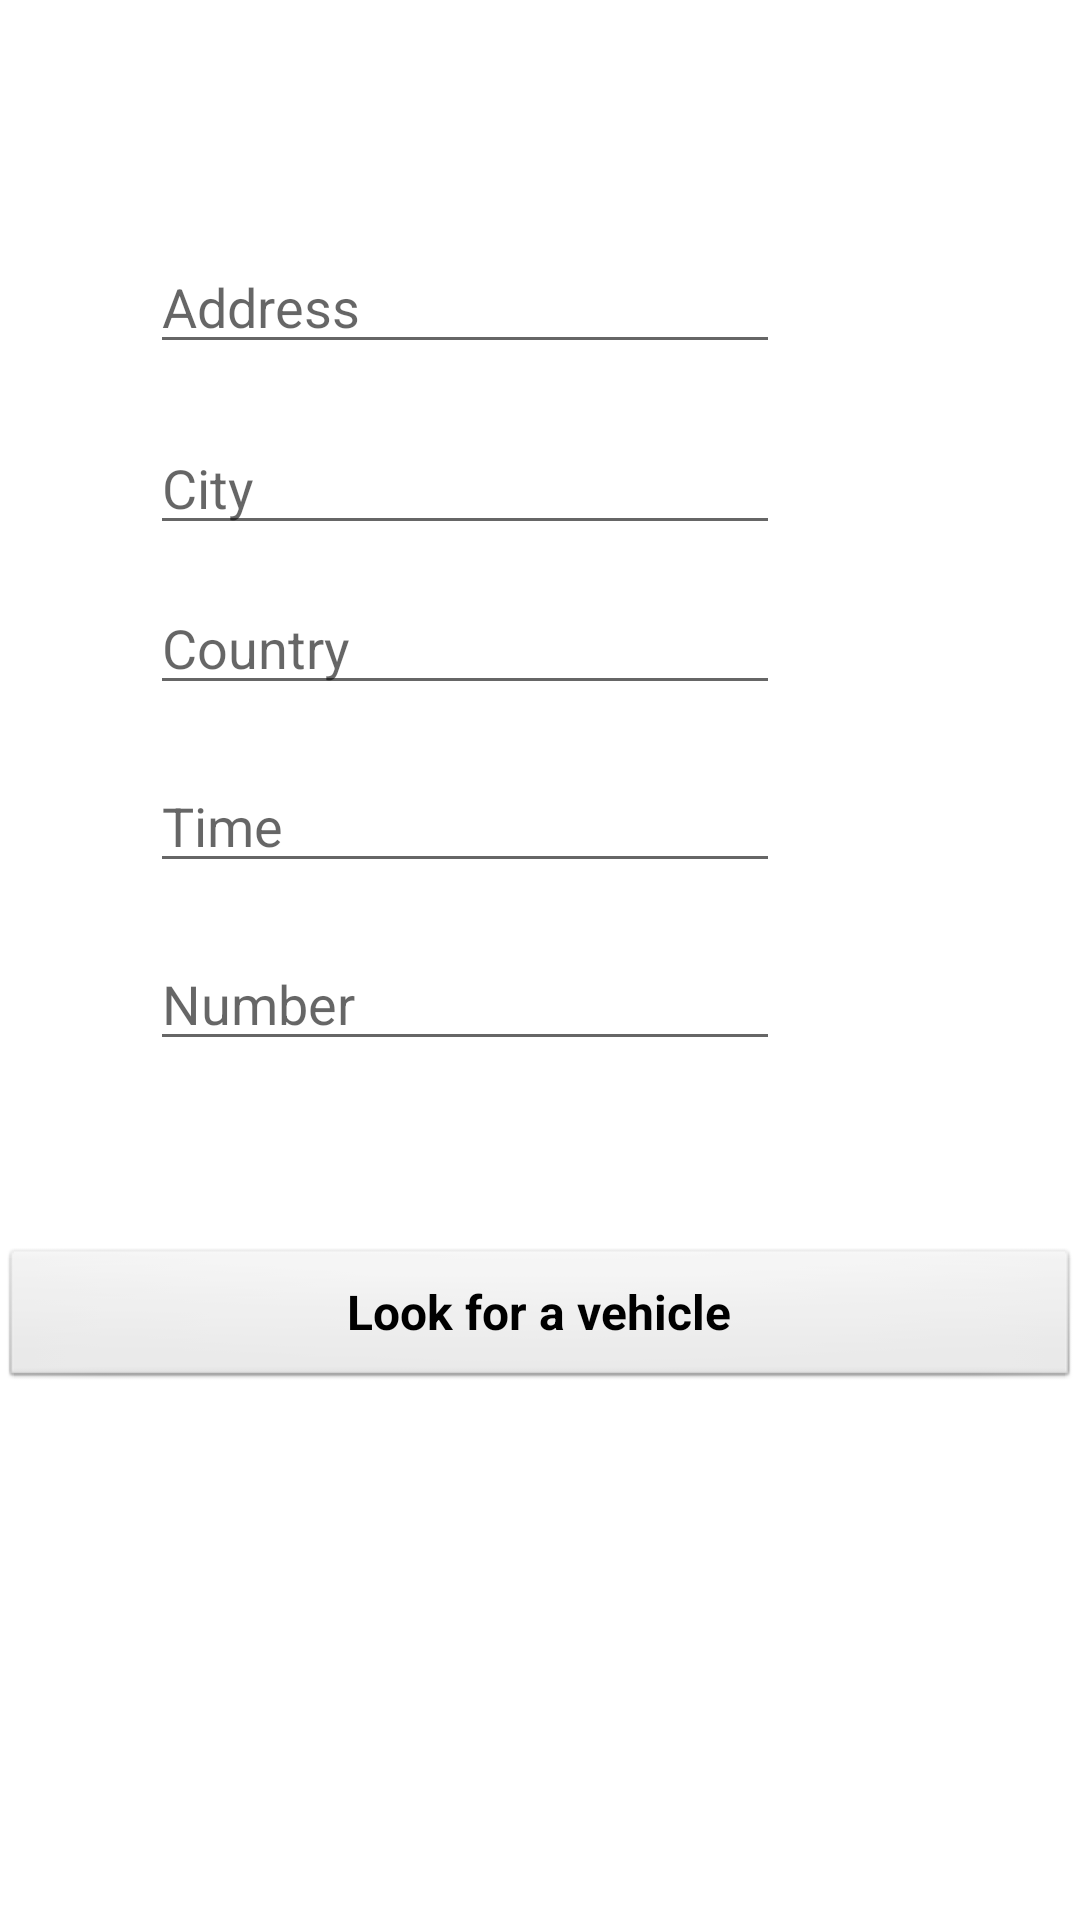

Produce the Android XML layout that renders to this screen, including the resource entries it uses.
<!-- AndroidManifest.xml: application theme Theme.VoziMe -->
<!-- res/layout/activity_main.xml -->
<?xml version="1.0" encoding="utf-8"?>
<RelativeLayout xmlns:android="http://schemas.android.com/apk/res/android"
    xmlns:tools="http://schemas.android.com/tools"
    android:id="@+id/activity_main"
    android:layout_width="match_parent"
    android:layout_height="match_parent"
    android:paddingTop="?attr/actionBarSize">
    tools:context="com.example.vozime.MainActivity">

    <EditText
        android:id="@+id/editText1"
        android:layout_width="wrap_content"
        android:layout_height="wrap_content"
        android:layout_alignParentLeft="true"
        android:layout_alignParentStart="true"
        android:layout_alignParentTop="true"
        android:layout_marginLeft="50dp"
        android:layout_marginStart="50dp"
        android:layout_marginTop="24dp"
        android:ems="10"
        android:hint="@string/location_address"
        android:inputType="textPostalAddress"
        android:selectAllOnFocus="true" />

    <EditText
        android:id="@+id/editText2"
        android:layout_width="wrap_content"
        android:layout_height="wrap_content"
        android:layout_alignLeft="@+id/editText1"
        android:layout_alignStart="@+id/editText1"
        android:layout_below="@+id/editText1"
        android:layout_marginTop="19dp"
        android:ems="10"
        android:hint="@string/location_city"
        android:inputType="textPersonName" />

    <EditText
        android:id="@+id/editText3"
        android:layout_width="wrap_content"
        android:layout_height="wrap_content"
        android:layout_alignLeft="@+id/editText2"
        android:layout_alignStart="@+id/editText2"
        android:layout_below="@+id/editText2"
        android:layout_marginTop="12dp"
        android:ems="10"
        android:hint="@string/location_country"
        android:inputType="textPersonName" />

    <EditText
        android:id="@+id/editText4"
        android:layout_width="wrap_content"
        android:layout_height="wrap_content"
        android:layout_alignLeft="@+id/editText3"
        android:layout_alignStart="@+id/editText3"
        android:layout_below="@+id/editText3"
        android:layout_marginTop="18dp"
        android:ems="10"
        android:hint="@string/time"
        android:inputType="time" />

    <EditText
        android:id="@+id/editText5"
        android:layout_width="wrap_content"
        android:layout_height="wrap_content"
        android:layout_alignLeft="@+id/editText4"
        android:layout_alignStart="@+id/editText4"
        android:layout_below="@+id/editText4"
        android:layout_marginTop="18dp"
        android:ems="10"
        android:hint="@string/contact_number"
        android:inputType="phone" />

    <Button
        android:id="@+id/button"
        style="@android:style/Widget.Button"
        android:layout_width="match_parent"
        android:layout_height="wrap_content"
        android:layout_alignParentLeft="true"
        android:layout_alignParentStart="true"
        android:layout_below="@+id/editText5"
        android:layout_marginTop="62dp"
        android:text="@string/submit"
        android:textSize="16sp"
        android:textStyle="normal|bold" />
</RelativeLayout>
<!-- resources referenced by this layout -->
<resources>
  <string name="contact_number">Number</string>
  <string name="location_address">Address</string>
  <string name="location_city">City</string>
  <string name="location_country">Country</string>
  <string name="submit">Look for a vehicle</string>
  <string name="time">Time</string>
  <style name="Theme.VoziMe" parent="Theme.MaterialComponents.DayNight.DarkActionBar">
          
          <item name="colorPrimary">@color/purple_500</item>
          <item name="colorPrimaryVariant">@color/purple_700</item>
          <item name="colorOnPrimary">@color/white</item>
          
          <item name="colorSecondary">@color/teal_200</item>
          <item name="colorSecondaryVariant">@color/teal_700</item>
          <item name="colorOnSecondary">@color/black</item>
          
          <item name="android:statusBarColor" tools:targetApi="l">?attr/colorPrimaryVariant</item>
          
      </style>
  <!-- not gathered from this repository: default colours our renderer supplied (Android Studio template values) -->
  <color name="purple_500">#FF6200EE</color>
  <color name="purple_700">#FF3700B3</color>
  <color name="teal_200">#FF03DAC5</color>
  <color name="teal_700">#FF018786</color>
  <color name="black">#FF000000</color>
  <color name="white">#FFFFFFFF</color>
</resources>
